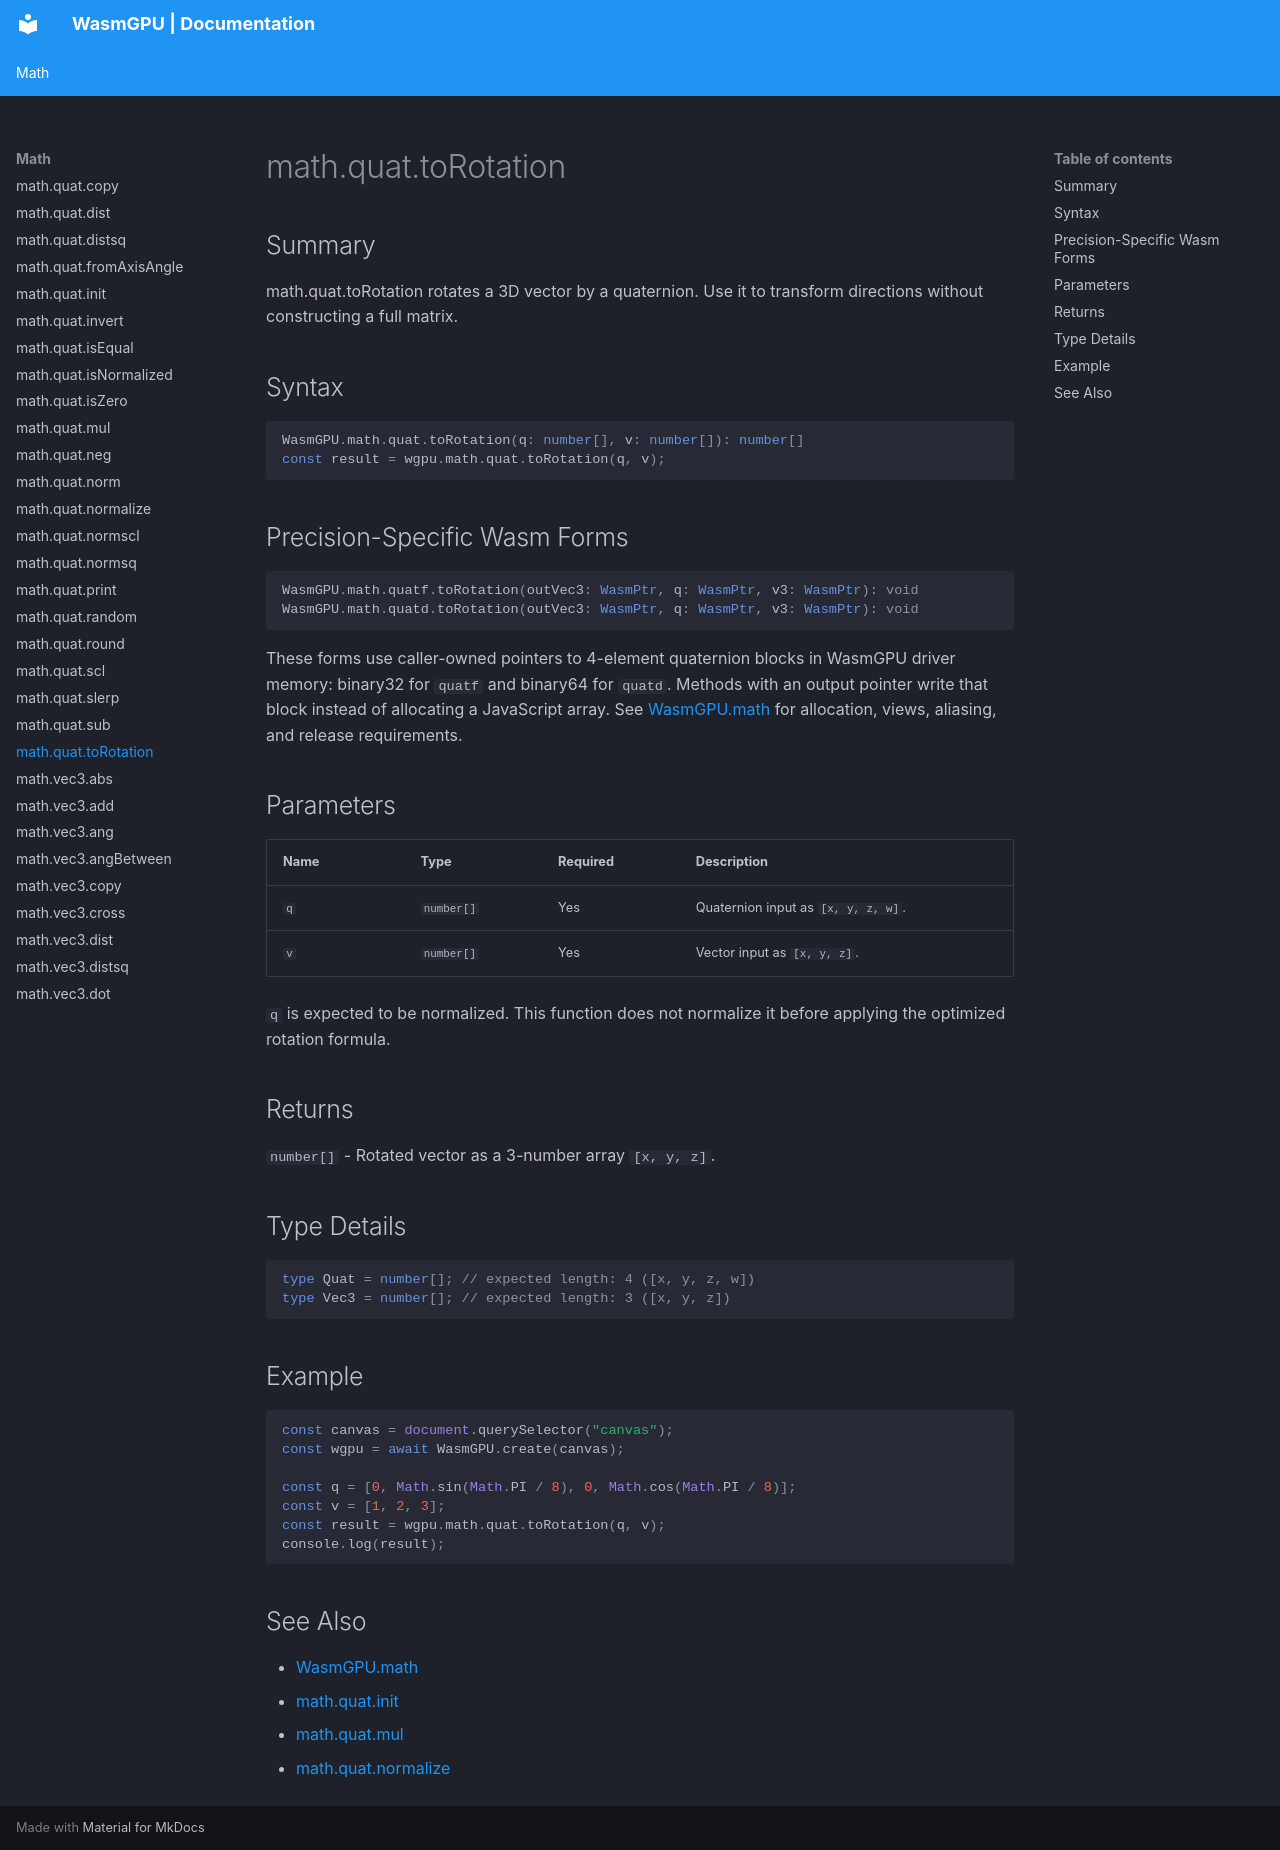

repository: Zushah/WasmGPU · page: math/math-quat-torotation/index.html · generator: mkdocs

# math.quat.toRotation

## Summary
math.quat.toRotation rotates a 3D vector by a quaternion. Use it to transform directions without constructing a full matrix.

## Syntax
```ts
WasmGPU.math.quat.toRotation(q: number[], v: number[]): number[]
const result = wgpu.math.quat.toRotation(q, v);
```

## Precision-Specific Wasm Forms
```ts
WasmGPU.math.quatf.toRotation(outVec3: WasmPtr, q: WasmPtr, v3: WasmPtr): void
WasmGPU.math.quatd.toRotation(outVec3: WasmPtr, q: WasmPtr, v3: WasmPtr): void
```

These forms use caller-owned pointers to 4-element quaternion blocks in WasmGPU driver memory: binary32 for `quatf` and binary64 for `quatd`. Methods with an output pointer write that block instead of allocating a JavaScript array. See [WasmGPU.math](./wasmgpu-math.md) for allocation, views, aliasing, and release requirements.

## Parameters
| Name | Type | Required | Description |
| --- | --- | --- | --- |
| `q` | `number[]` | Yes | Quaternion input as `[x, y, z, w]`. |
| `v` | `number[]` | Yes | Vector input as `[x, y, z]`. |

`q` is expected to be normalized. This function does not normalize it before applying the optimized rotation formula.

## Returns
`number[]` - Rotated vector as a 3-number array `[x, y, z]`.

## Type Details
```ts
type Quat = number[]; // expected length: 4 ([x, y, z, w])
type Vec3 = number[]; // expected length: 3 ([x, y, z])
```

## Example
```js
const canvas = document.querySelector("canvas");
const wgpu = await WasmGPU.create(canvas);

const q = [0, Math.sin(Math.PI / 8), 0, Math.cos(Math.PI / 8)];
const v = [1, 2, 3];
const result = wgpu.math.quat.toRotation(q, v);
console.log(result);
```

## See Also
- [WasmGPU.math](./wasmgpu-math.md)
- [math.quat.init](./math-quat-init.md)
- [math.quat.mul](./math-quat-mul.md)
- [math.quat.normalize](./math-quat-normalize.md)
